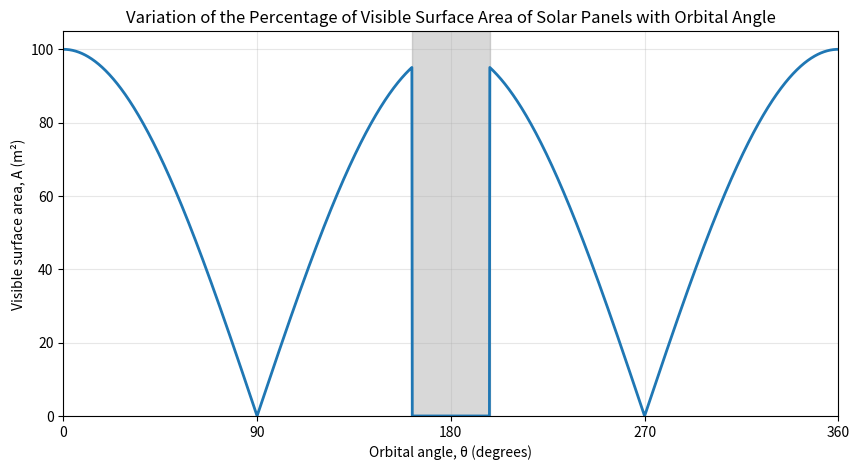
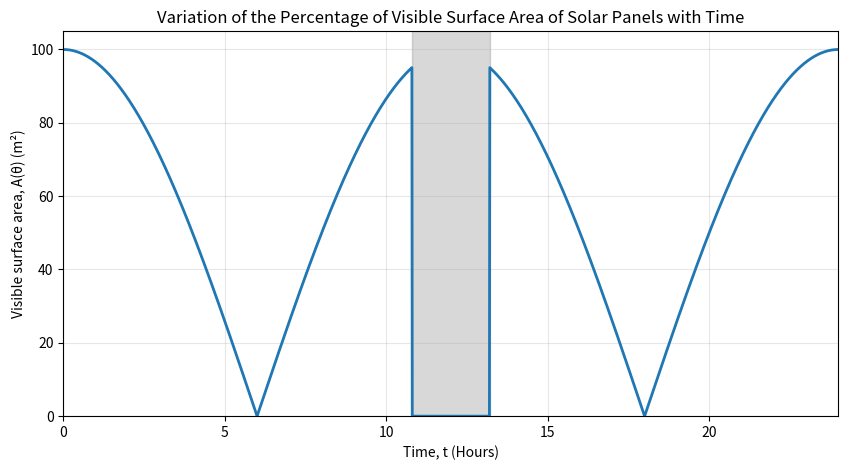

Reproduce these figures in Python, in order.
import numpy as np
import matplotlib.pyplot as plt
from matplotlib.ticker import MultipleLocator

# Surface area of the solar panels absorbing sunlight as a percentage of the total
# Parameters 
A_max = 100   # percentage surface area at 0 degrees
A_min = 0    # percentage surface area at 90 degrees

occlusion_start = 162.03  # angle at which satellite first cannot be seen
occlusion_end   = 197.97  # angle at which satellite re-emerges

# Angle array
theta_deg = np.linspace(0, 360, 2000)
theta_rad = np.deg2rad(theta_deg)

# Change in surface area with angle 
A = (A_max - A_min) * np.abs(np.cos(theta_rad)) + A_min

# Set area to zero when the satellite is behind Earth's shadow
in_occlusion = (theta_deg >= occlusion_start) & (theta_deg <= occlusion_end)
A[in_occlusion] = 0.0

# Plot against angle of rotation
plt.figure(figsize=(10, 5))
plt.plot(theta_deg, A, lw=2) 

# Annotations and labels
plt.title('Variation of the Percentage of Visible Surface Area of Solar Panels with Orbital Angle')
plt.axvspan(occlusion_start, occlusion_end, color='grey', alpha=0.3, label='Occluded Region')
plt.xlabel('Orbital angle, θ (degrees)')
plt.ylabel('Visible surface area, A (m²)')
plt.xlim(0, 360)
plt.ylim(0, A_max * 1.05)
x_interval = 90 
plt.gca().xaxis.set_major_locator(MultipleLocator(x_interval))
plt.grid(alpha=0.3)
plt.show()

# Adding a second graph to show variation with time
time = theta_deg / 15
occlusion_start_time = occlusion_start / 15  # angle at which satellite first cannot be seen
occlusion_end_time   = occlusion_end / 15

# Plot against time
plt.figure(figsize=(10, 5))
plt.plot(time, A, lw=2)

# Annotations and labels
plt.title('Variation of the Percentage of Visible Surface Area of Solar Panels with Time')
plt.axvspan(occlusion_start_time, occlusion_end_time, color='grey', alpha=0.3, label='Occluded Region')
plt.xlabel('Time, t (Hours)')
plt.ylabel('Visible surface area, A(θ) (m²)')
plt.xlim(0, 24)
plt.ylim(0, A_max * 1.05)
plt.grid(alpha=0.3)
plt.show()

print(f"The satellite is in the Earths shadow between t = {occlusion_start_time:.2f} hours and t = {occlusion_end_time:.2f} hours.")

